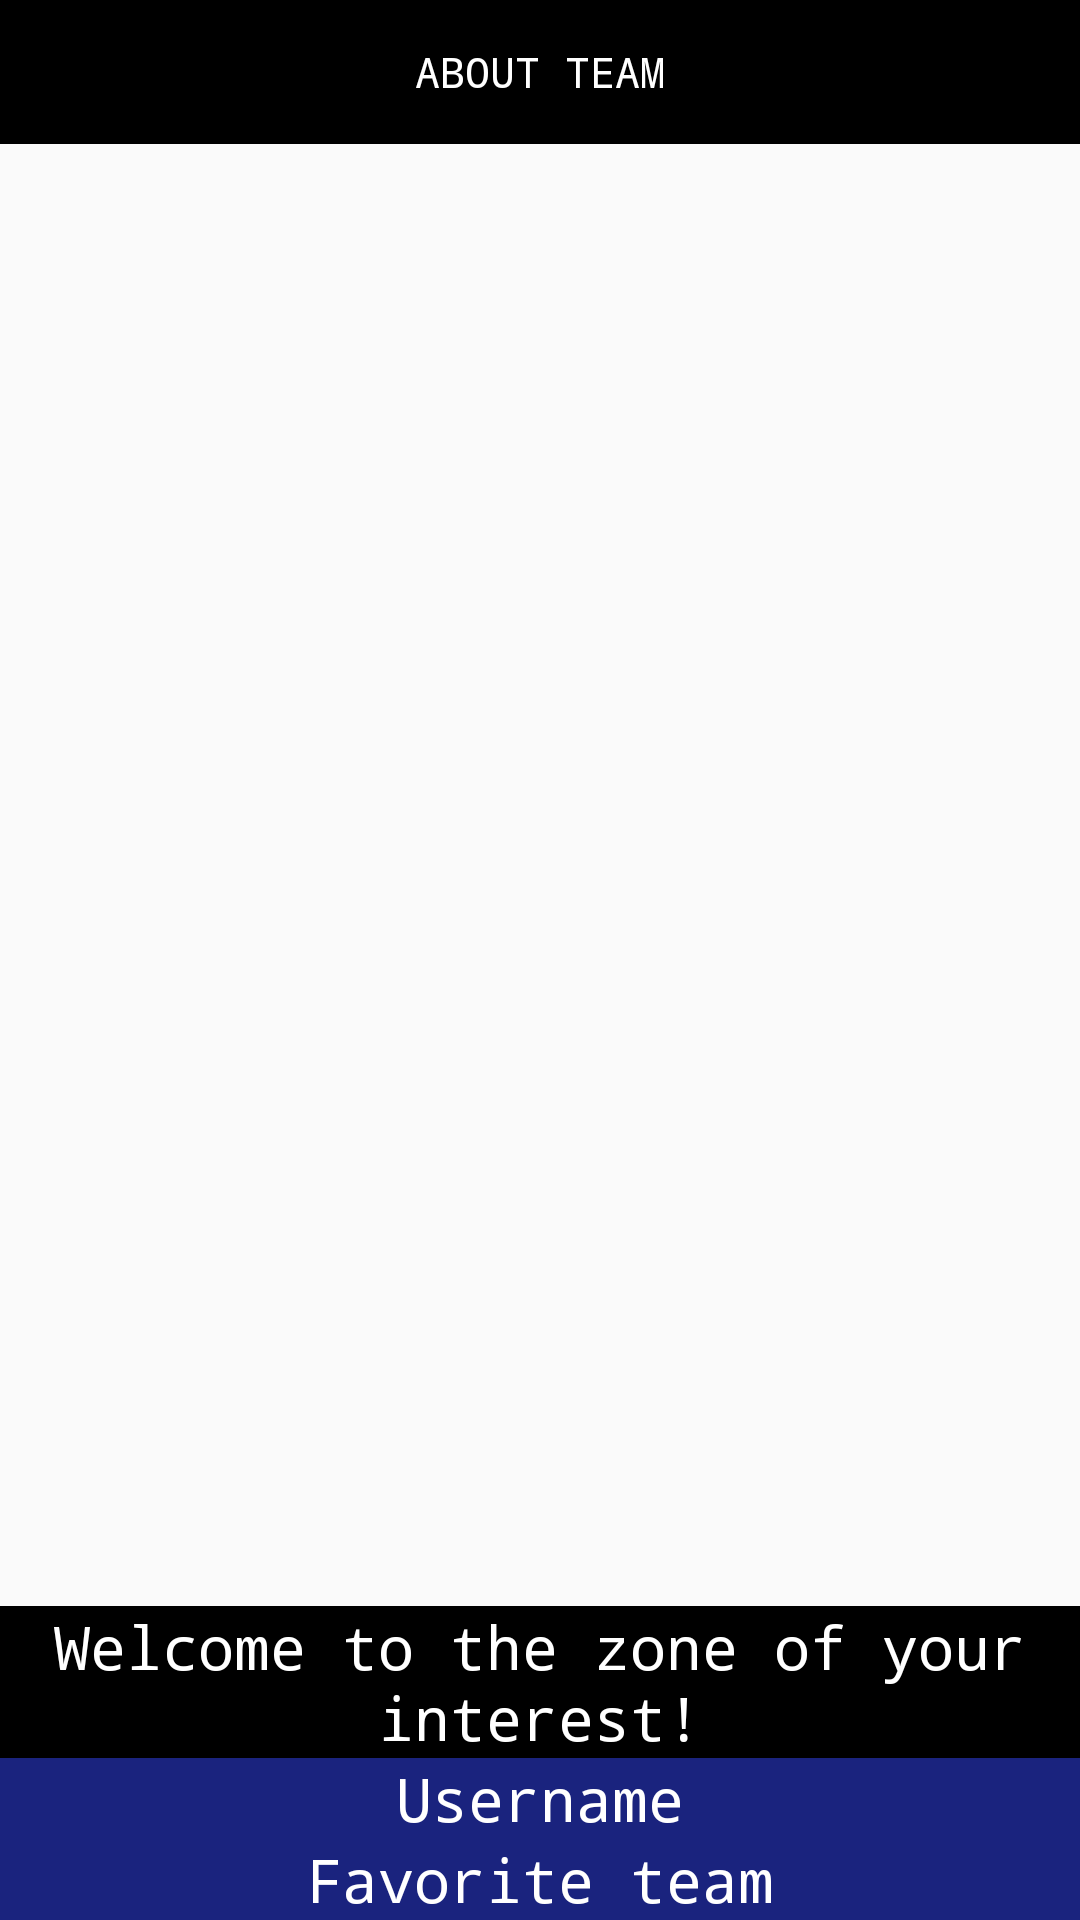

Layout XML and referenced resources for this Android screen:
<!-- AndroidManifest.xml: application theme AppTheme -->
<!-- res/layout/activity_pageofoptions.xml -->
<RelativeLayout xmlns:app="http://schemas.android.com/apk/res-auto"
    android:layout_width="match_parent"
    android:layout_height="match_parent"
    xmlns:android="http://schemas.android.com/apk/res/android"
    >

    <ImageView
        android:layout_width="match_parent"
        android:layout_height="match_parent"
        app:srcCompat="@drawable/stumps"
        android:scaleType="fitXY"/>

    <LinearLayout
        android:layout_width="match_parent"
        android:layout_height="wrap_content"
        android:layout_alignParentTop="true"
        android:background="#000"
        android:id="@+id/topb"
        >

        <Button
            android:layout_height="wrap_content"
            android:layout_width="0dp"
            android:layout_weight="1"
            android:background="#000"
            android:text="ABOUT TEAM"
            android:textColor="#fff"
            android:fontFamily="monospace"
            android:id="@+id/about"
            />

    </LinearLayout>

    <LinearLayout
        android:layout_width="match_parent"
        android:layout_height="wrap_content"
        android:layout_above="@id/l1"
        android:orientation="vertical">

        <TextView
            android:layout_width="match_parent"
            android:layout_height="wrap_content"
            android:text="Welcome to the zone of your interest!"
            android:fontFamily="monospace"
            android:background="#000"
            android:textColor="#fff"
            android:gravity="center_horizontal"
            android:textSize="20sp"/>


    </LinearLayout>

    <LinearLayout
        android:layout_width="match_parent"
        android:layout_height="wrap_content"
        android:layout_alignParentBottom="true"
        android:orientation="vertical"
        android:id="@+id/l1"
        >

        <TextView
            android:layout_width="match_parent"
            android:layout_height="wrap_content"
            android:text="Username"
            android:textColor="#fff"
            android:background="#1A237E"
            android:gravity="center_horizontal"
            android:fontFamily="monospace"
            android:textSize="20sp"
            android:id="@+id/name"/>



        <TextView
            android:layout_width="match_parent"
            android:layout_height="wrap_content"
            android:text="Favorite team"
            android:textColor="#fff"
            android:background="#1A237E"
            android:fontFamily="monospace"
            android:gravity="center_horizontal"
            android:textSize="20sp"
            android:id="@+id/team"/>

    </LinearLayout>


</RelativeLayout>
<!-- resources referenced by this layout -->
<resources>
  <!-- drawable stumps: jpg bitmap (drawable, 110021 bytes) -->
  <style name="AppTheme" parent="Theme.AppCompat.Light.DarkActionBar">
          
          <item name="colorPrimary">#1A237E</item>
          <item name="colorPrimaryDark">#1A237E</item>
          <item name="colorAccent">@color/colorAccent</item>
      </style>
  <color name="colorAccent">#D81B60</color>
</resources>
